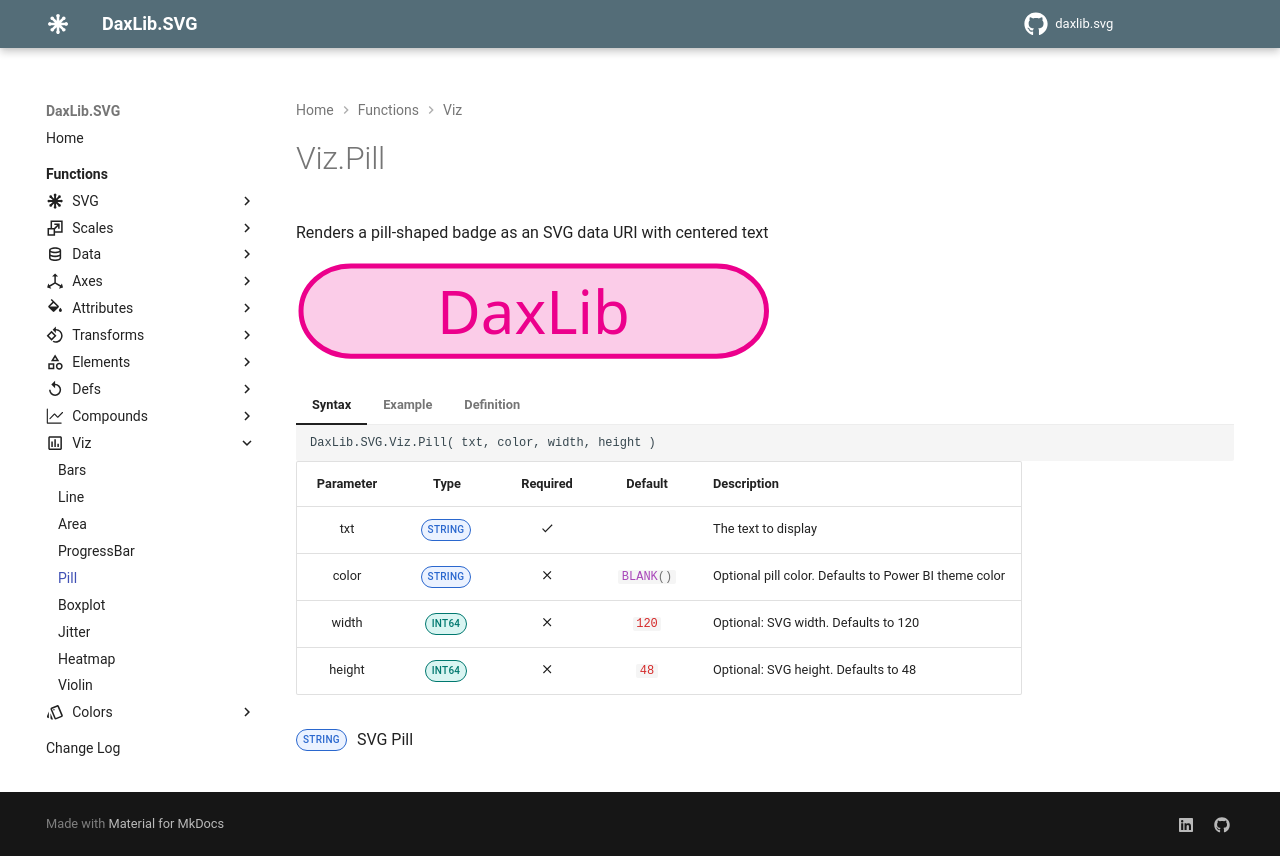

repository: EvaluationContext/daxlib.svg · page: viz/Viz.Pill/index.html · generator: mkdocs

# Viz.Pill

Renders a pill-shaped badge as an SVG data URI with centered text

<svg width='500' height='100' viewbox= '0 0 100 20' xmlns='http://www.w3.org/2000/svg'><rect x='1' y='1' width='93.1' height='18.032' rx='10' ry='10' fill='#EC008C' fill-opacity='0.2' stroke='#EC008C' stroke-width='1'  /><text x='47.5' y='11.368' dx='0' dy='0' fill='#EC008C' font-family='Segoe UI' font-size='12' text-anchor='middle' dominant-baseline='middle'  >DaxLib</text></svg>

=== "Syntax"

    ```dax
    DaxLib.SVG.Viz.Pill( txt, color, width, height )
    ```

    | Parameter | Type | Required | Default | Description |
    |:---:|:---:|:---:|:---:|---|
    | txt | <span class="type-label string">STRING</span> | :material-check: |  | The text to display |
    | color | <span class="type-label string">STRING</span> | :material-close: | `#!dax BLANK()` | Optional pill color. Defaults to Power BI theme color |
    | width | <span class="type-label int64">INT64</span> | :material-close: | `#!dax 120` | Optional: SVG width. Defaults to 120 |
    | height | <span class="type-label int64">INT64</span> | :material-close: | `#!dax 48` | Optional: SVG height. Defaults to 48 |

    <span class="type-label string">STRING</span> SVG Pill

=== "Example"

    ```dax
    DaxLib.SVG.Viz.Pill(
        "Active",           // txt
        "#EC008C",        // color
        120,                // width
        28                  // height
    )
    // Returns an SVG data URI with a pill-shaped badge
    // Set as a measure with DataCategory = "ImageUrl"
    ```

=== "Definition"

    ```dax
    function 'DaxLib.SVG.Viz.Pill' =
    		(
    			txt: STRING,
    			color: STRING = BLANK(),
    			width: INT64 = 120,
    			height: INT64 = 48
    		) =>
    
    			VAR _Marks =
    				DaxLib.SVG.Compound.Pill(
    					0, 
                        0, 
                        width, 
                        height, 
                        txt, 
                        color
    				)
    
    			RETURN
    				IF( NOT ISBLANK( _Marks ), DaxLib.SVG.SVG( "100%", "100%", _Marks, "0 0 " & width & " " & height ) )
    ```
